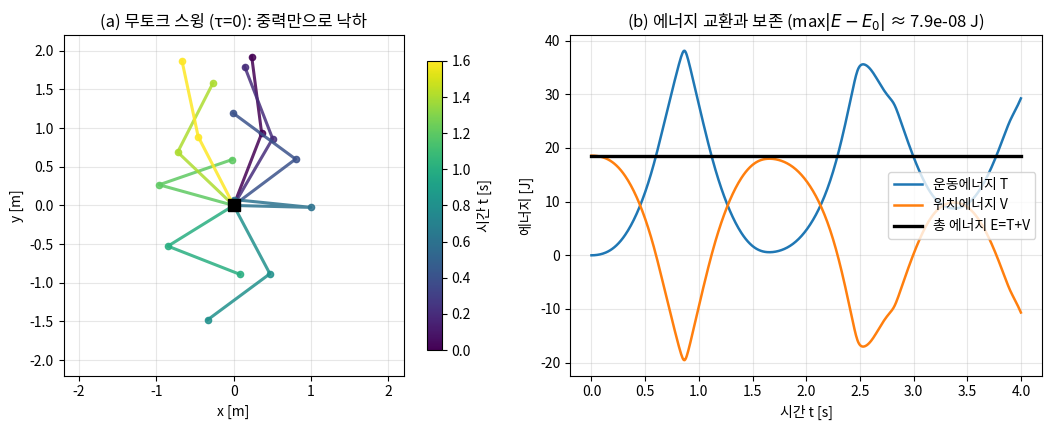

Write the Python code that produced this figure. (Note: this script raises an exception after producing the figure.)
# Lec R10 그림 생성 스크립트
# 실행: python3 gen_figs.py  (numpy/scipy/matplotlib 필요)
import matplotlib
matplotlib.use('Agg')
import matplotlib.pyplot as plt
import numpy as np
from scipy.integrate import solve_ivp

plt.rcParams.update({'font.family': 'Noto Sans CJK JP', 'axes.unicode_minus': False})

# ---------- 2링크 파라미터 (본문 Worked Example과 동일: 균일 막대 2개) ----------
m1, m2 = 1.0, 1.0
l1, l2 = 1.0, 1.0
lc1, lc2 = 0.5, 0.5
I1, I2 = m1*l1**2/12, m2*l2**2/12
grav = 9.81

def M_mat(q):
    c2 = np.cos(q[1])
    M11 = I1 + I2 + m1*lc1**2 + m2*(l1**2 + lc2**2 + 2*l1*lc2*c2)
    M12 = I2 + m2*(lc2**2 + l1*lc2*c2)
    M22 = I2 + m2*lc2**2
    return np.array([[M11, M12], [M12, M22]])

def C_mat(q, qd):
    h = m2*l1*lc2*np.sin(q[1])
    return np.array([[-h*qd[1], -h*(qd[0]+qd[1])],
                     [ h*qd[0], 0.0]])

def g_vec(q):
    c1, c12 = np.cos(q[0]), np.cos(q[0]+q[1])
    return grav*np.array([(m1*lc1 + m2*l1)*c1 + m2*lc2*c12,
                          m2*lc2*c12])

def V_pot(q1v, q2v):
    return grav*(m1*lc1*np.sin(q1v) + m2*(l1*np.sin(q1v) + lc2*np.sin(q1v+q2v)))

def kinetic(q, qd):
    return 0.5*qd @ M_mat(q) @ qd

def rhs(t, s):
    q, qd = s[:2], s[2:]
    qdd = np.linalg.solve(M_mat(q), -C_mat(q, qd) @ qd - g_vec(q))
    return np.concatenate([qd, qdd])

# ---------- 그림 1: 무토크 스윙 스냅샷 + 에너지 시계열 ----------
q0 = np.array([1.2, 0.5]); s0 = np.concatenate([q0, np.zeros(2)])
T_end = 4.0
sol = solve_ivp(rhs, [0, T_end], s0, rtol=1e-10, atol=1e-12, dense_output=True)
ts = np.linspace(0, T_end, 600)
S = sol.sol(ts)

fig, (ax1, ax2) = plt.subplots(1, 2, figsize=(11, 4.4))

snap_ts = np.linspace(0, 1.6, 9)
cmap = plt.cm.viridis
for i, tt in enumerate(snap_ts):
    q = sol.sol(tt)[:2]
    x1, y1 = l1*np.cos(q[0]), l1*np.sin(q[0])
    x2, y2 = x1 + l2*np.cos(q[0]+q[1]), y1 + l2*np.sin(q[0]+q[1])
    c = cmap(i/(len(snap_ts)-1))
    ax1.plot([0, x1, x2], [0, y1, y2], 'o-', color=c, lw=2.2,
             ms=4.5, alpha=0.85, zorder=3)
ax1.plot(0, 0, 'ks', ms=9, zorder=4)
sm = plt.cm.ScalarMappable(cmap=cmap,
                           norm=plt.Normalize(0, snap_ts[-1]))
fig.colorbar(sm, ax=ax1, label='시간 t [s]', shrink=0.85)
ax1.set_xlim(-2.2, 2.2); ax1.set_ylim(-2.2, 2.2); ax1.set_aspect('equal')
ax1.set_title('(a) 무토크 스윙 (τ=0): 중력만으로 낙하')
ax1.set_xlabel('x [m]'); ax1.set_ylabel('y [m]')
ax1.grid(alpha=0.3)

Ts = np.array([kinetic(s[:2], s[2:]) for s in S.T])
Vs = np.array([V_pot(s[0], s[1]) for s in S.T])
E0 = Ts[0] + Vs[0]
ax2.plot(ts, Ts, label='운동에너지 T', lw=1.8)
ax2.plot(ts, Vs, label='위치에너지 V', lw=1.8)
ax2.plot(ts, Ts+Vs, 'k-', label='총 에너지 E=T+V', lw=2.4)
ax2.set_title(f'(b) 에너지 교환과 보존 (max$|E-E_0|$ ≈ {np.abs(Ts+Vs-E0).max():.1e} J)')
ax2.set_xlabel('시간 t [s]'); ax2.set_ylabel('에너지 [J]')
ax2.legend(loc='center right'); ax2.grid(alpha=0.3)

fig.tight_layout()
fig.savefig(__file__.replace('gen_figs.py', 'fig1_swing_energy.png'), dpi=140)
plt.close(fig)

# ---------- 그림 2: M(q) 성분과 조건수 — 자세 의존 메트릭 ----------
q2s = np.linspace(-np.pi, np.pi, 400)
M11s, M12s, M22s, conds = [], [], [], []
for q2v in q2s:
    Mv = M_mat(np.array([0.0, q2v]))
    M11s.append(Mv[0, 0]); M12s.append(Mv[0, 1]); M22s.append(Mv[1, 1])
    conds.append(np.linalg.cond(Mv))

fig, (ax1, ax2) = plt.subplots(1, 2, figsize=(11, 4.2))
ax1.plot(q2s, M11s, label='$M_{11}$ (관절1이 느끼는 관성)', lw=2)
ax1.plot(q2s, M12s, label='$M_{12}=M_{21}$ (관성 결합)', lw=2)
ax1.plot(q2s, M22s, label='$M_{22}$ (상수!)', lw=2)
ax1.axvline(0, color='gray', ls=':', lw=1)
ax1.annotate('팔을 편 자세\n(관성 최대)', xy=(0, M11s[200]),
             xytext=(0.6, 2.35), fontsize=9,
             arrowprops=dict(arrowstyle='->', color='gray'))
ax1.set_xlabel('$q_2$ [rad]'); ax1.set_ylabel('성분 값 [kg·m²]')
ax1.set_title('(a) 질량행렬 성분 — $q_2$에만 의존')
ax1.legend(fontsize=9); ax1.grid(alpha=0.3)

ax2.plot(q2s, conds, 'C3', lw=2)
ax2.axvline(0, color='gray', ls=':', lw=1)
ax2.scatter([0, np.pi/2], [conds[200], np.linalg.cond(M_mat(np.array([0, np.pi/2])))],
            color='k', zorder=3, s=25)
ax2.annotate(f'$q_2$=0: cond ≈ {conds[200]:.1f}', xy=(0, conds[200]),
             xytext=(0.35, conds[200]*0.9), fontsize=9)
cpi2 = np.linalg.cond(M_mat(np.array([0, np.pi/2])))
ax2.annotate(f'$q_2$=π/2: cond ≈ {cpi2:.1f}', xy=(np.pi/2, cpi2),
             xytext=(1.15, 12), fontsize=9)
ax2.set_xlabel('$q_2$ [rad]'); ax2.set_ylabel('cond(M)')
ax2.set_title(f'(b) 조건수 — 자세에 따라 {conds[200]/min(conds):.0f}배까지 변한다')
ax2.grid(alpha=0.3)

fig.tight_layout()
fig.savefig(__file__.replace('gen_figs.py', 'fig2_mass_matrix.png'), dpi=140)
plt.close(fig)

# ---------- 그림 3: 중력 포텐셜 지형과 중력 토크 벡터장 ----------
n = 120
q1g, q2g = np.meshgrid(np.linspace(-np.pi, np.pi, n), np.linspace(-np.pi, np.pi, n))
Vg = V_pot(q1g, q2g)

fig, ax = plt.subplots(figsize=(6.4, 5.2))
pc = ax.pcolormesh(q1g, q2g, Vg, cmap='RdBu_r', shading='auto')
fig.colorbar(pc, ax=ax, label='포텐셜 V(q) [J]')
cs = ax.contour(q1g, q2g, Vg, levels=10, colors='k', linewidths=0.4, alpha=0.5)

nq = 14
q1a, q2a = np.meshgrid(np.linspace(-np.pi, np.pi, nq), np.linspace(-np.pi, np.pi, nq))
U = np.zeros_like(q1a); W = np.zeros_like(q2a)
for i in range(nq):
    for j in range(nq):
        gv = g_vec(np.array([q1a[i, j], q2a[i, j]]))
        U[i, j], W[i, j] = -gv[0], -gv[1]      # −g = −∇V : 내리막 방향
ax.quiver(q1a, q2a, U, W, color='k', alpha=0.75, width=0.0035)
ax.plot(-np.pi/2, 0, 'w*', ms=16, mec='k')
ax.annotate('팔이 아래로 늘어진 안정점\n($q_1$=−π/2, $q_2$=0)', xy=(-np.pi/2, 0),
            xytext=(-2.9, -2.6), fontsize=9, color='k',
            arrowprops=dict(arrowstyle='->'))
ax.set_xlabel('$q_1$ [rad]'); ax.set_ylabel('$q_2$ [rad]')
ax.set_title('중력 지형: V(q) 히트맵과 −g(q)=−∇V 벡터장')

fig.tight_layout()
fig.savefig(__file__.replace('gen_figs.py', 'fig3_gravity_landscape.png'), dpi=140)
plt.close(fig)

# ---------- 그림 4: 수동성 — dE/dt = q̇ᵀτ (보존 / 댐핑 소산 / PD 정착) ----------
# E3의 수동성 항등식을 시뮬레이션으로 검증한다: 세 가지 입력 τ 시나리오에서
# 로봇 에너지 변화 E(t)−E(0)와, 입력 일률의 시간적분 ∫ q̇ᵀτ dt 가 정확히 겹친다.
def rhs_tau(t, s, tau_fn):
    q, qd = s[:2], s[2:]
    tau = tau_fn(q, qd)
    qdd = np.linalg.solve(M_mat(q), tau - C_mat(q, qd) @ qd - g_vec(q))
    return np.concatenate([qd, qdd])

def total_E(col):
    q, qd = col[:2], col[2:]
    return kinetic(q, qd) + V_pot(q[0], q[1])

# 세 시나리오: (색, 라벨, τ(q,q̇)). PD는 실습 4-②의 설정.
b_damp = 0.8
Kp = np.diag([6.0, 6.0]); Kd = np.diag([2.0, 2.0]); q_des = np.array([0.2, -0.3])
scenarios = [
    ('C0', 'τ=0 (보존)',            lambda q, qd: np.zeros(2)),
    ('C3', 'τ=−b·q̇ (관절 댐핑)',   lambda q, qd: -b_damp*qd),
    ('C1', 'τ=−Kp(q−q_d)−Kd·q̇ (PD)', lambda q, qd: -Kp @ (q - q_des) - Kd @ qd),
]

q0p = np.array([1.2, 0.5]); s0p = np.concatenate([q0p, np.zeros(2)])
Tp = 6.0
tp = np.linspace(0, Tp, 700)

def Mdot_mat(q, qd):
    # Ṁ = (∂M/∂q₂)·q̇₂  — 2링크에서 M은 q₂에만 의존
    s2 = np.sin(q[1])
    dM11 = -2*m2*l1*lc2*s2*qd[1]
    dM12 = -m2*l1*lc2*s2*qd[1]
    return np.array([[dM11, dM12], [dM12, 0.0]])

fig, (axL, axR) = plt.subplots(1, 2, figsize=(11, 4.4))
for color, label, tau_fn in scenarios:
    solp = solve_ivp(lambda t, s: rhs_tau(t, s, tau_fn), [0, Tp], s0p,
                     rtol=1e-9, atol=1e-11, t_eval=tp)
    Sp = solp.y
    Et = np.array([total_E(Sp[:, k]) for k in range(Sp.shape[1])])
    dE = Et - Et[0]
    # 입력 일률 P(t) = q̇ᵀτ 와 그 시간적분 (수동성 우변)
    P = np.array([Sp[2:, k] @ tau_fn(Sp[:2, k], Sp[2:, k]) for k in range(Sp.shape[1])])
    work = np.concatenate([[0.0], np.cumsum(0.5*(P[1:]+P[:-1])*np.diff(tp))])
    axL.plot(tp, dE, color=color, lw=2.4, label=label)
    # ∫q̇ᵀτ dt 를 흰 점선으로 덧그려 두 곡선이 겹침을 보인다
    axL.plot(tp, work, color='w', ls=(0, (2, 2)), lw=1.3, alpha=0.9, zorder=4)
    # 오른쪽: 순간 항등식 잔차. dE/dt를 유한차분이 아니라 구조식으로 계산한다:
    #   dE/dt = q̇ᵀMq̈ + ½q̇ᵀṀq̇ + q̇ᵀg,  q̈ = M⁻¹(τ − Cq̇ − g)
    # E3의 항등식이 성립하면 이 값은 q̇ᵀτ와 부동소수점 오차까지 같다.
    res = np.empty(Sp.shape[1])
    for k in range(Sp.shape[1]):
        q, qd = Sp[:2, k], Sp[2:, k]
        qdd = np.linalg.solve(M_mat(q), tau_fn(q, qd) - C_mat(q, qd) @ qd - g_vec(q))
        dEdt = qd @ M_mat(q) @ qdd + 0.5*qd @ Mdot_mat(q, qd) @ qd + qd @ g_vec(q)
        res[k] = dEdt - qd @ tau_fn(q, qd)
    axR.plot(tp, res, color=color, lw=1.6, label=label)

axL.axhline(0, color='gray', lw=0.8, ls=':')
axL.plot([], [], color='k', ls=(0, (2, 2)), lw=1.3, label=r'$\int \dot q^{\top}\tau\, dt$ (겹침)')
axL.set_xlabel('시간 t [s]'); axL.set_ylabel('E(t) − E(0) [J]')
axL.set_title('(a) 로봇 에너지 변화 = 입력 일률의 적분')
axL.legend(fontsize=8.5, loc='lower left'); axL.grid(alpha=0.3)

axR.axhline(0, color='gray', lw=0.8, ls=':')
axR.set_xlabel('시간 t [s]'); axR.set_ylabel(r'$dE/dt - \dot q^{\top}\tau$  [W]')
axR.set_title('(b) 수동성 잔차 ≈ 0 (기계 정밀도)')
axR.legend(fontsize=8.5, loc='upper right'); axR.grid(alpha=0.3)
axR.ticklabel_format(axis='y', style='sci', scilimits=(0, 0))

fig.tight_layout()
fig.savefig(__file__.replace('gen_figs.py', 'fig4_passivity.png'), dpi=140)
plt.close(fig)

print("figures written")
